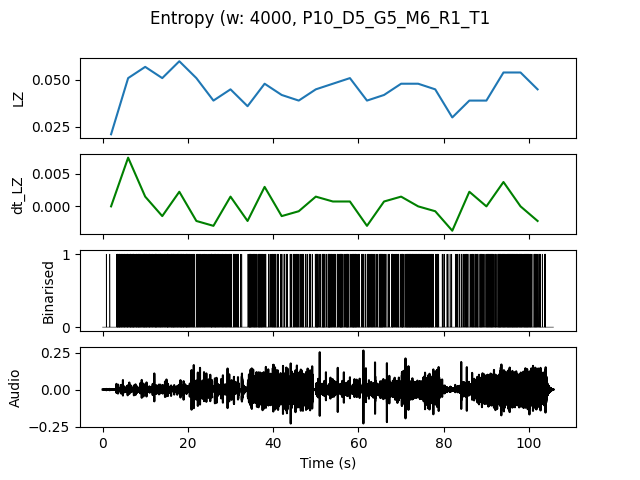

Data behind this chart, as committed beside it:
, t0, LZ, dt_LZ, IOI
0.0, 0.0, 0.02094, 0.0, 0.4444
4.0, 4.0, 0.05085, 0.007479, 0.1429
8.0, 8.0, 0.05684, 0.001496, 0.1379
12.0, 12.0, 0.05085, -0.001496, 0.1481
16.0, 16.0, 0.05983, 0.002244, 0.1333
20.0, 20.0, 0.05085, -0.002244, 0.1818
24.0, 24.0, 0.03889, -0.002991, 0.1818
28.0, 28.0, 0.04487, 0.001496, 0.1905
32.0, 32.0, 0.0359, -0.002244, 0.25
36.0, 36.0, 0.04786, 0.002991, 0.1818
40.0, 40.0, 0.04188, -0.001496, 0.25
44.0, 44.0, 0.03889, -0.0007479, 0.2222
48.0, 48.0, 0.04487, 0.001496, 0.2
52.0, 52.0, 0.04786, 0.0007479, 0.16
56.0, 56.0, 0.05085, 0.0007479, 0.1481
60.0, 60.0, 0.03889, -0.002991, 0.2105
64.0, 64.0, 0.04188, 0.0007479, 0.1905
68.0, 68.0, 0.04786, 0.001496, 0.1538
72.0, 72.0, 0.04786, 0.0, 0.1212
76.0, 76.0, 0.04487, -0.0007479, 0.2222
80.0, 80.0, 0.02991, -0.003739, 0.4
84.0, 84.0, 0.03889, 0.002244, 0.2
88.0, 88.0, 0.03889, 0.0, 0.1818
92.0, 92.0, 0.05385, 0.003739, 0.1379
96.0, 96.0, 0.05385, 0.0, 0.1333
100.0, 100.0, 0.04487, -0.002244, 0.2105
